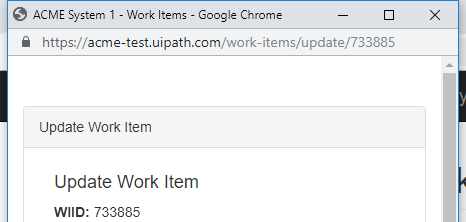
Task: Robotic Enterprise Framework
Workflow: System1_UpdateWorkItem

Step 1: Attach Browser 'chrome.exe ACME' in window 'ACME System 1 - Work Items' (chrome.exe)

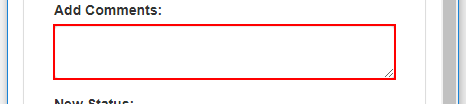
Step 2: type [In_Comment] into the text box in window 'ACME System 1 - Work Items' (chrome.exe)

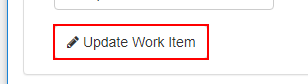
Step 3: click on the button
